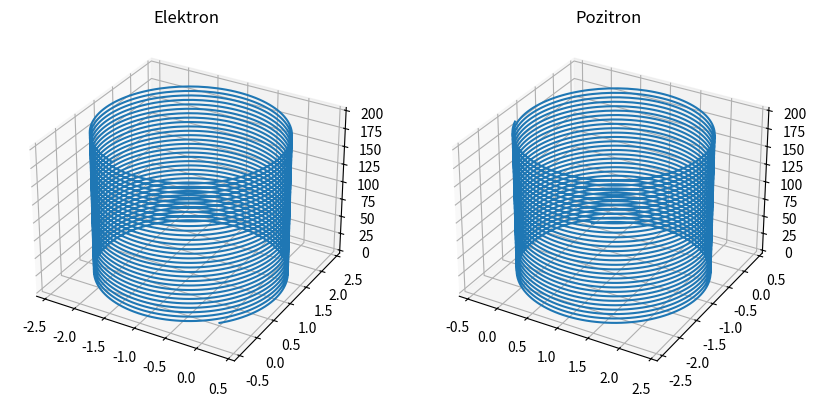

This chart was generated by the following Python code:
import numpy as np
import matplotlib.pyplot as plt

# --- konstante (možeš i SI, ali ovo je stabilnije)
q_e = -1.0
q_p =  1.0
m = 1.0

# polja
E = np.array([0.0, 0.0, 0.0])
B = np.array([0.0, 0.0, 1.0])

# početni uvjeti
r0 = np.array([0.0, 0.0, 0.0])
v0 = np.array([1.0, 1.0, 1.0])

dt = 0.05
steps = 4000

def boris_push(q):
    r = np.zeros((steps, 3))
    v = np.zeros((steps, 3))

    r[0] = r0
    v[0] = v0

    for i in range(steps - 1):
        # half acceleration by E
        v_minus = v[i] + (q * E / m) * (dt / 2)

        # rotation due to B
        t = (q * B / m) * (dt / 2)
        t_mag2 = np.dot(t, t)
        s = 2 * t / (1 + t_mag2)

        v_prime = v_minus + np.cross(v_minus, t)
        v_plus = v_minus + np.cross(v_prime, s)

        # second half E
        v[i+1] = v_plus + (q * E / m) * (dt / 2)

        # update position
        r[i+1] = r[i] + v[i+1] * dt

    return r

# simulacije
traj_e = boris_push(q_e)
traj_p = boris_push(q_p)

# --- crtanje
fig = plt.figure(figsize=(10, 5))

ax = fig.add_subplot(121, projection='3d')
ax.plot(traj_e[:,0], traj_e[:,1], traj_e[:,2])
ax.set_title("Elektron")

ax = fig.add_subplot(122, projection='3d')
ax.plot(traj_p[:,0], traj_p[:,1], traj_p[:,2])
ax.set_title("Pozitron")

plt.show()
